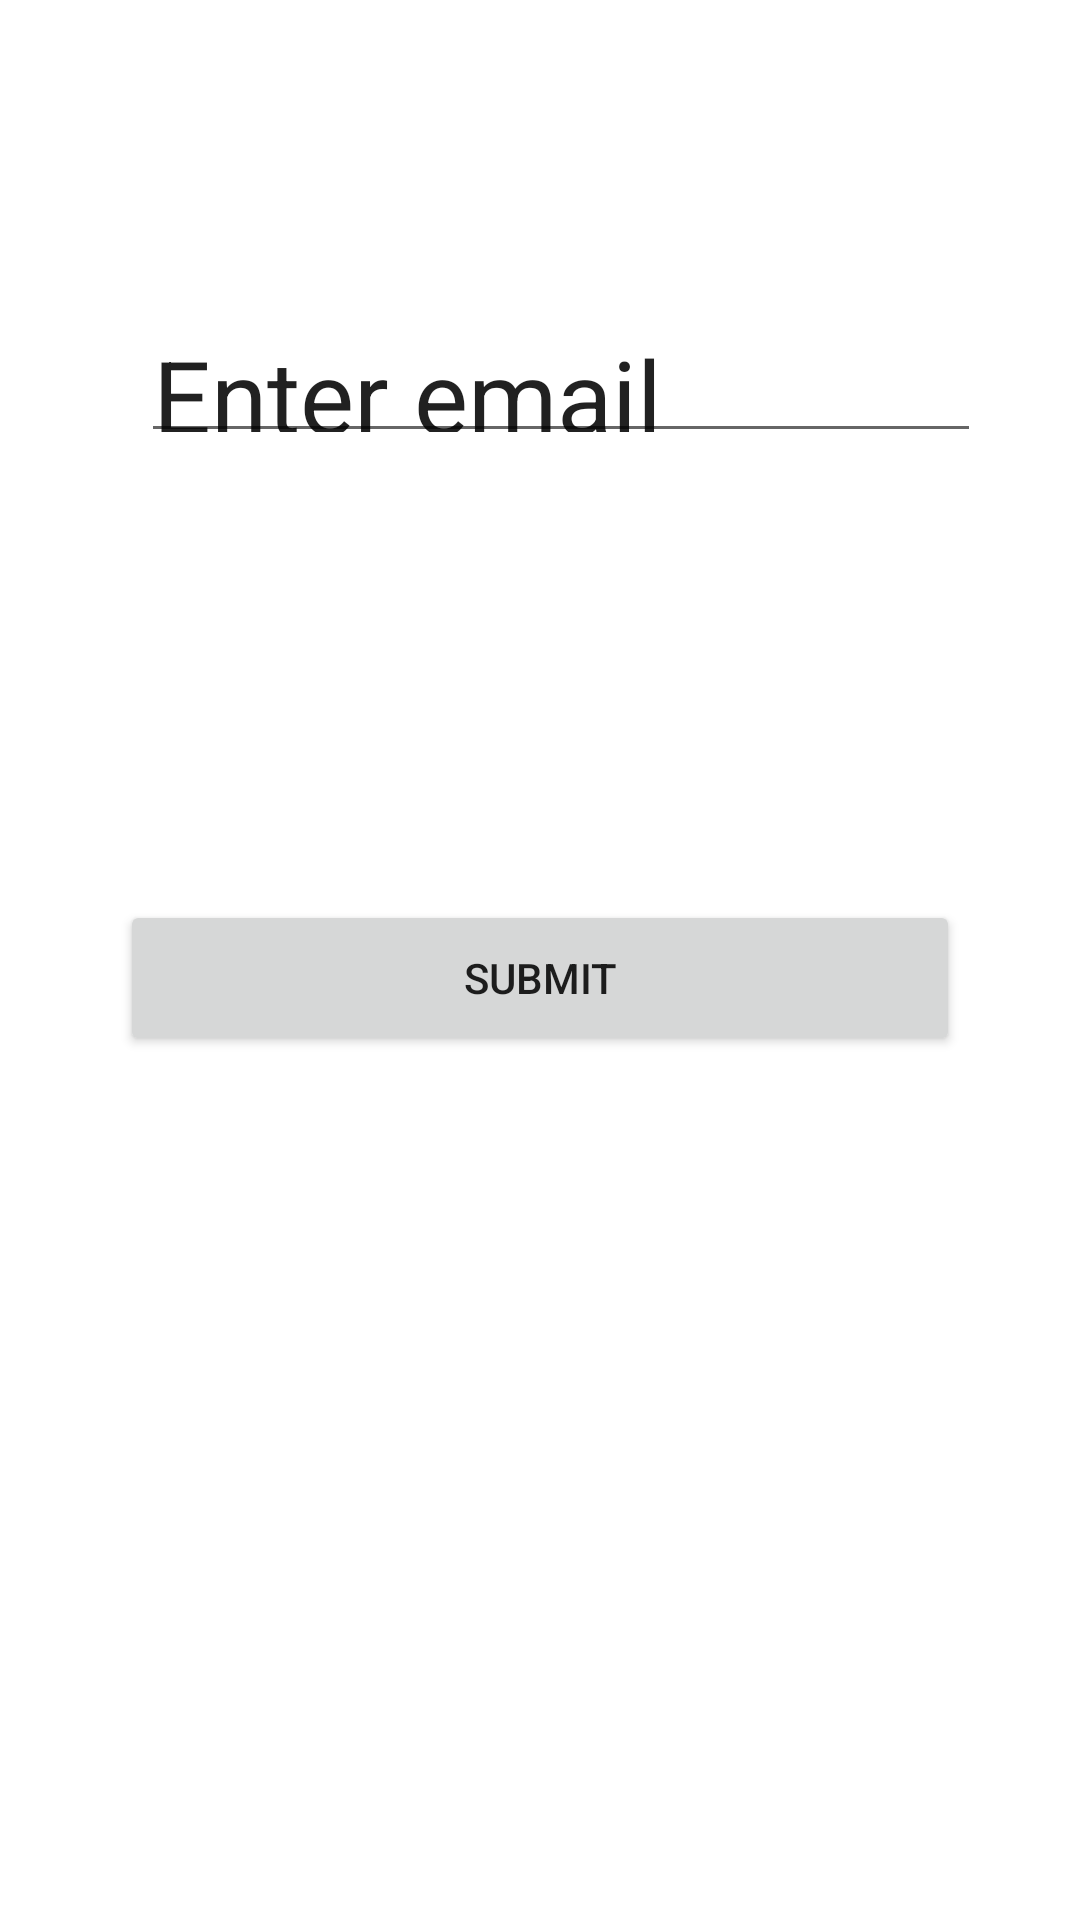

Layout XML and referenced resources for this Android screen:
<!-- AndroidManifest.xml: application theme Theme.Lydia_App -->
<!-- res/layout/activity_relative_layout.xml -->
<?xml version="1.0" encoding="utf-8"?>
<RelativeLayout xmlns:android="http://schemas.android.com/apk/res/android"
    xmlns:app="http://schemas.android.com/apk/res-auto"
    xmlns:tools="http://schemas.android.com/tools"
    android:layout_width="match_parent"
    android:layout_height="match_parent"
    tools:context=".RelativeLayoutActivity">


    <EditText
        android:text="Enter email"
        android:textSize="34dp"
        android:id="@+id/editTextTextEmailAddress"
        android:layout_width="280dp"
        android:layout_height="52dp"
        android:layout_alignParentStart="true"
        android:layout_marginStart="47dp"
        android:layout_marginTop="99dp"
        android:ems="10"
        android:inputType="textEmailAddress" />

    <Button
        android:id="@+id/button"
        android:layout_width="280dp"
        android:layout_height="52dp"
        android:layout_alignParentTop="true"
        android:layout_centerHorizontal="true"
        android:layout_marginTop="300dp"
        android:text="submit" />
</RelativeLayout>
<!-- resources referenced by this layout -->
<resources>
  <style name="Theme.Lydia_App" parent="Theme.MaterialComponents.DayNight.DarkActionBar">
          
          <item name="colorPrimary">@color/purple_500</item>
          <item name="colorPrimaryVariant">@color/purple_700</item>
          <item name="colorOnPrimary">@color/white</item>
          
          <item name="colorSecondary">@color/teal_200</item>
          <item name="colorSecondaryVariant">@color/teal_700</item>
          <item name="colorOnSecondary">@color/black</item>
          
          <item name="android:statusBarColor">?attr/colorPrimaryVariant</item>
          
      </style>
  <!-- not gathered from this repository: default colours our renderer supplied (Android Studio template values) -->
  <color name="purple_500">#FF6200EE</color>
  <color name="purple_700">#FF3700B3</color>
  <color name="teal_200">#FF03DAC5</color>
  <color name="teal_700">#FF018786</color>
  <color name="black">#FF000000</color>
  <color name="white">#FFFFFFFF</color>
</resources>
